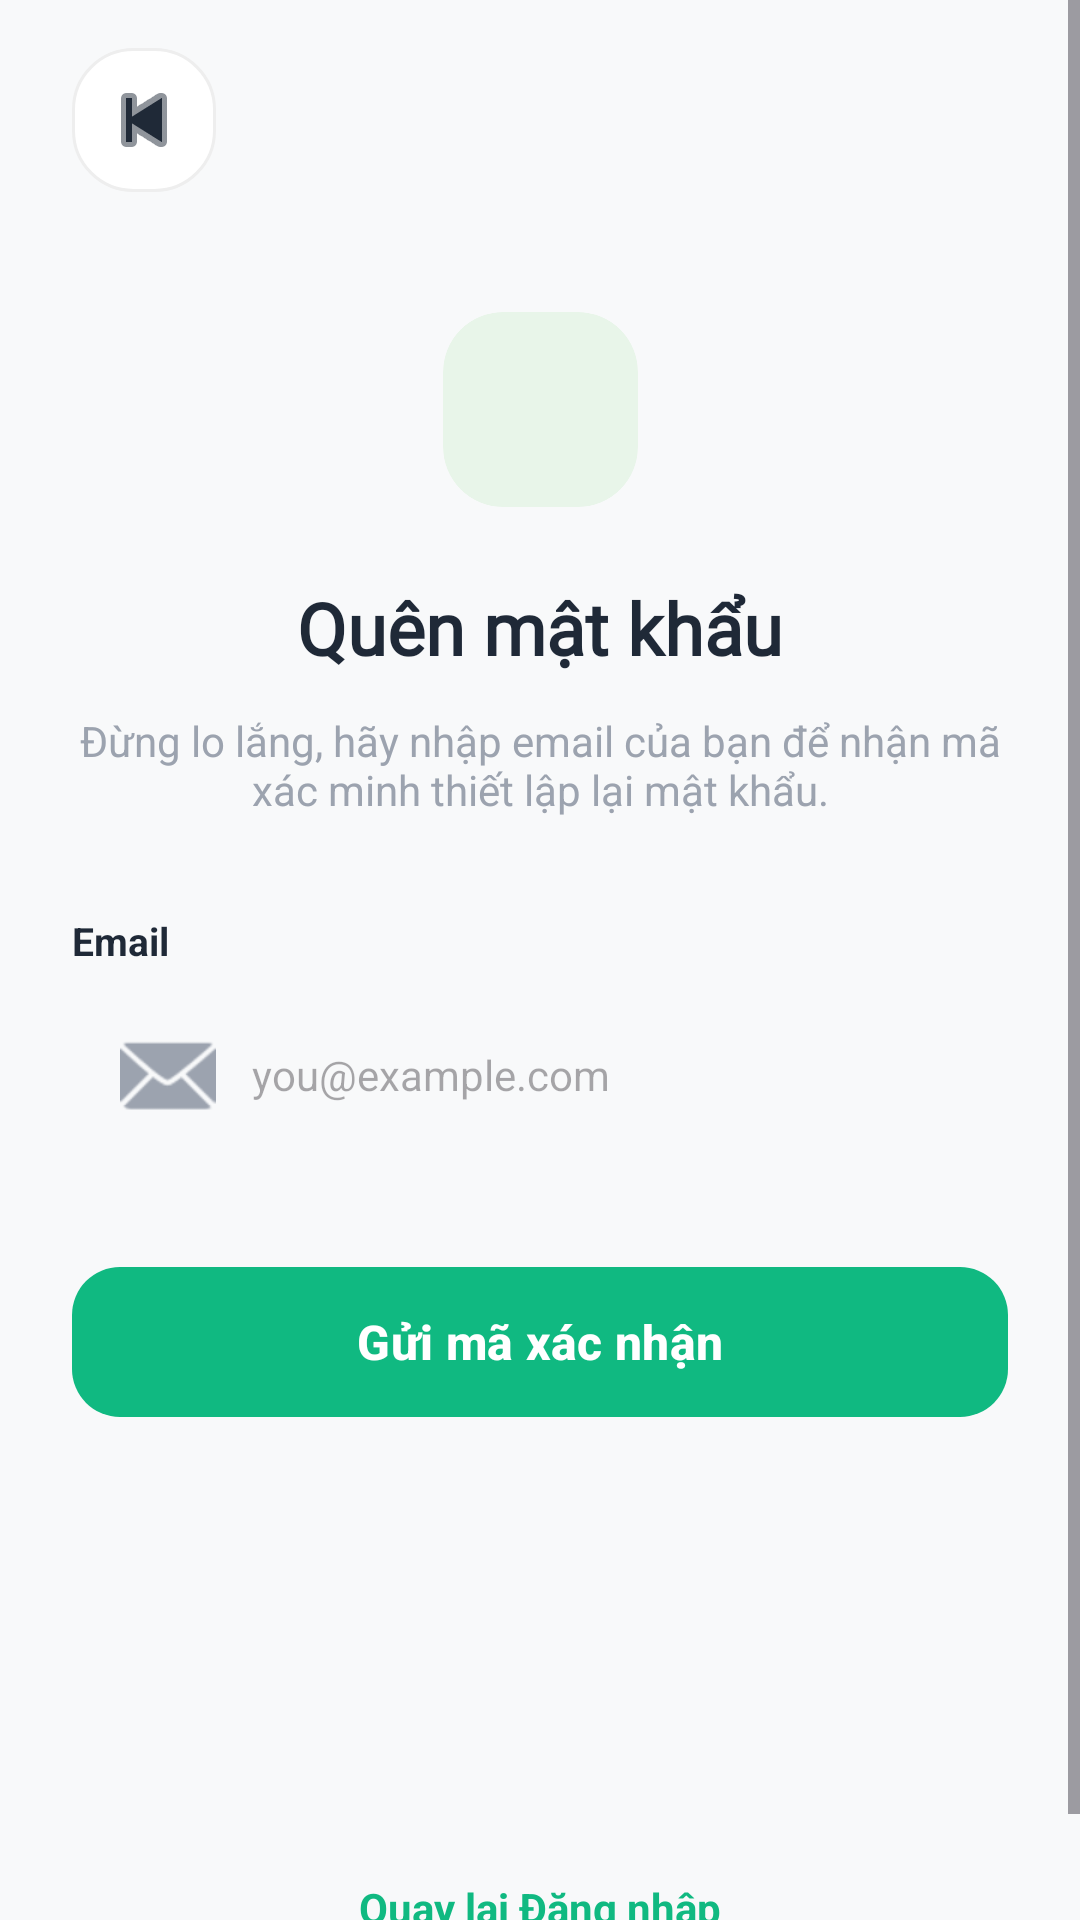

Layout XML and referenced resources for this Android screen:
<!-- AndroidManifest.xml: application theme Theme.BudgetTracker -->
<!-- res/layout/activity_forgot_password.xml -->
<?xml version="1.0" encoding="utf-8"?>
<ScrollView xmlns:android="http://schemas.android.com/apk/res/android"
    xmlns:app="http://schemas.android.com/apk/res-auto"
    android:layout_width="match_parent"
    android:layout_height="match_parent"
    android:fillViewport="true"
    android:background="#F8F9FA">

    <androidx.constraintlayout.widget.ConstraintLayout
        android:id="@+id/main"
        android:layout_width="match_parent"
        android:layout_height="wrap_content"
        android:paddingBottom="32dp">

        <androidx.constraintlayout.widget.Guideline
            android:id="@+id/guidelineLeft"
            android:layout_width="wrap_content"
            android:layout_height="wrap_content"
            android:orientation="vertical"
            app:layout_constraintGuide_begin="24dp" />

        <androidx.constraintlayout.widget.Guideline
            android:id="@+id/guidelineRight"
            android:layout_width="wrap_content"
            android:layout_height="wrap_content"
            android:orientation="vertical"
            app:layout_constraintGuide_end="24dp" />

        <ImageButton
            android:id="@+id/btnBack"
            android:layout_width="48dp"
            android:layout_height="48dp"
            android:layout_marginTop="16dp"
            android:background="@drawable/bg_circle_light_gray"
            android:contentDescription="Quay lại"
            android:src="@android:drawable/ic_media_previous"
            app:layout_constraintStart_toStartOf="@id/guidelineLeft"
            app:layout_constraintTop_toTopOf="parent"
            app:tint="#1F2937" />

        <androidx.cardview.widget.CardView
            android:id="@+id/iconContainer"
            android:layout_width="65dp"
            android:layout_height="65dp"
            android:layout_marginTop="40dp"
            app:cardBackgroundColor="#E8F5E9"
            app:cardCornerRadius="20dp"
            app:cardElevation="0dp"
            app:layout_constraintEnd_toEndOf="parent"
            app:layout_constraintStart_toStartOf="parent"
            app:layout_constraintTop_toBottomOf="@id/btnBack">
            <ImageView
                android:layout_width="32dp"
                android:layout_height="32dp"
                android:layout_gravity="center"
                android:src="@drawable/github"
                app:tint="#10B981" />
        </androidx.cardview.widget.CardView>

        <TextView
            android:id="@+id/tvTitle"
            android:layout_width="0dp"
            android:layout_height="wrap_content"
            android:layout_marginTop="24dp"
            android:fontFamily="@font/montserrat_bold"
            android:gravity="center"
            android:text="Quên mật khẩu"
            android:textColor="#1F2937"
            android:textSize="24sp"
            android:textStyle="bold"
            app:layout_constraintEnd_toEndOf="@id/guidelineRight"
            app:layout_constraintStart_toStartOf="@id/guidelineLeft"
            app:layout_constraintTop_toBottomOf="@id/iconContainer" />

        <TextView
            android:id="@+id/tvSubtitle"
            android:layout_width="0dp"
            android:layout_height="wrap_content"
            android:layout_marginTop="12dp"
            android:gravity="center"
            android:text="Đừng lo lắng, hãy nhập email của bạn để nhận mã xác minh thiết lập lại mật khẩu."
            android:textColor="#9CA3AF"
            android:textSize="14sp"
            app:layout_constraintEnd_toEndOf="@id/guidelineRight"
            app:layout_constraintStart_toStartOf="@id/guidelineLeft"
            app:layout_constraintTop_toBottomOf="@id/tvTitle" />

        <LinearLayout
            android:id="@+id/formContainer"
            android:layout_width="0dp"
            android:layout_height="wrap_content"
            android:layout_marginTop="32dp"
            android:orientation="vertical"
            app:layout_constraintEnd_toEndOf="@id/guidelineRight"
            app:layout_constraintStart_toStartOf="@id/guidelineLeft"
            app:layout_constraintTop_toBottomOf="@id/tvSubtitle">

            <TextView
                android:layout_width="wrap_content"
                android:layout_height="wrap_content"
                android:text="Email"
                android:textSize="13sp"
                android:textStyle="bold"
                android:layout_marginBottom="8dp"
                android:textColor="#1F2937"/>

            <EditText
                android:id="@+id/et_email_forgot"
                android:layout_width="match_parent"
                android:layout_height="56dp"
                android:background="@drawable/bg_edittext_gray"
                android:hint="you@example.com"
                android:inputType="textEmailAddress"
                android:paddingHorizontal="16dp"
                android:textSize="14sp"
                android:drawableStart="@android:drawable/ic_dialog_email"
                android:drawablePadding="12dp"
                app:drawableTint="#9CA3AF"/>
        </LinearLayout>

        <com.google.android.material.button.MaterialButton
            android:id="@+id/btn_send_code"
            android:layout_width="0dp"
            android:layout_height="58dp"
            android:layout_marginTop="32dp"
            android:text="Gửi mã xác nhận"
            android:textAllCaps="false"
            android:textSize="16sp"
            android:textStyle="bold"
            app:backgroundTint="#10B981"
            app:cornerRadius="16dp"
            app:layout_constraintEnd_toEndOf="@id/guidelineRight"
            app:layout_constraintStart_toStartOf="@id/guidelineLeft"
            app:layout_constraintTop_toBottomOf="@id/formContainer" />

        <TextView
            android:id="@+id/tv_back_to_login_forgot"
            android:layout_width="wrap_content"
            android:layout_height="wrap_content"
            android:layout_marginTop="150dp"
            android:text="Quay lại Đăng nhập"
            android:textColor="#10B981"
            android:textStyle="bold"
            android:textSize="14sp"
            app:layout_constraintBottom_toBottomOf="parent"
            app:layout_constraintEnd_toEndOf="parent"
            app:layout_constraintStart_toStartOf="parent"
            app:layout_constraintTop_toBottomOf="@id/btn_send_code" />

    </androidx.constraintlayout.widget.ConstraintLayout>
</ScrollView>
<!-- resources referenced by this layout -->
<resources>
  <!-- drawable bg_circle_light_gray (drawable) -->
  <?xml version="1.0" encoding="utf-8"?>
  <shape xmlns:android="http://schemas.android.com/apk/res/android">
      <solid android:color="#FFFFFF" />
      <corners android:radius="20dp" />
      <stroke android:width="1dp" android:color="#EEEEEE" />
  </shape>
  <style name="Theme.BudgetTracker" parent="Base.Theme.BudgetTracker" />
  <style name="Base.Theme.BudgetTracker" parent="Theme.Material3.DayNight.NoActionBar">
          
          
      </style>
</resources>
